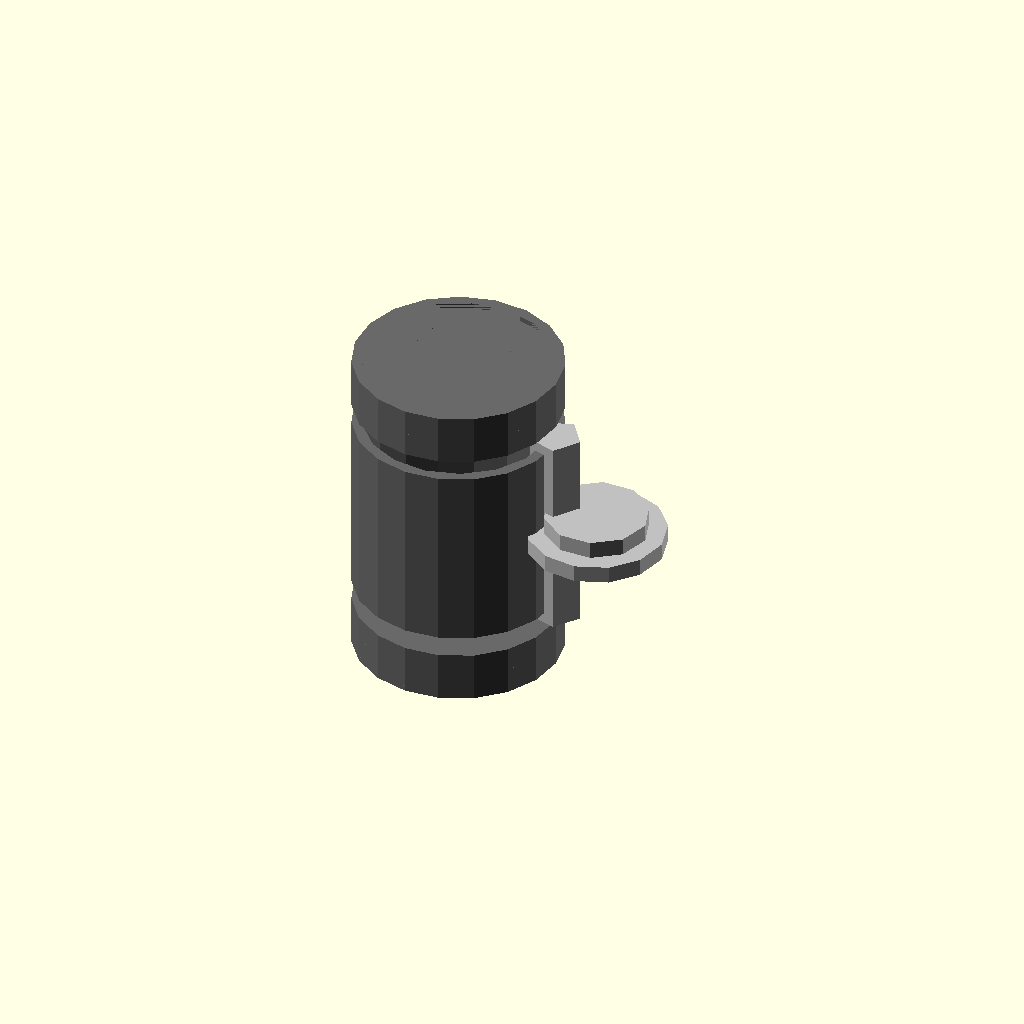
Cell 1 — every parameter at its default value.
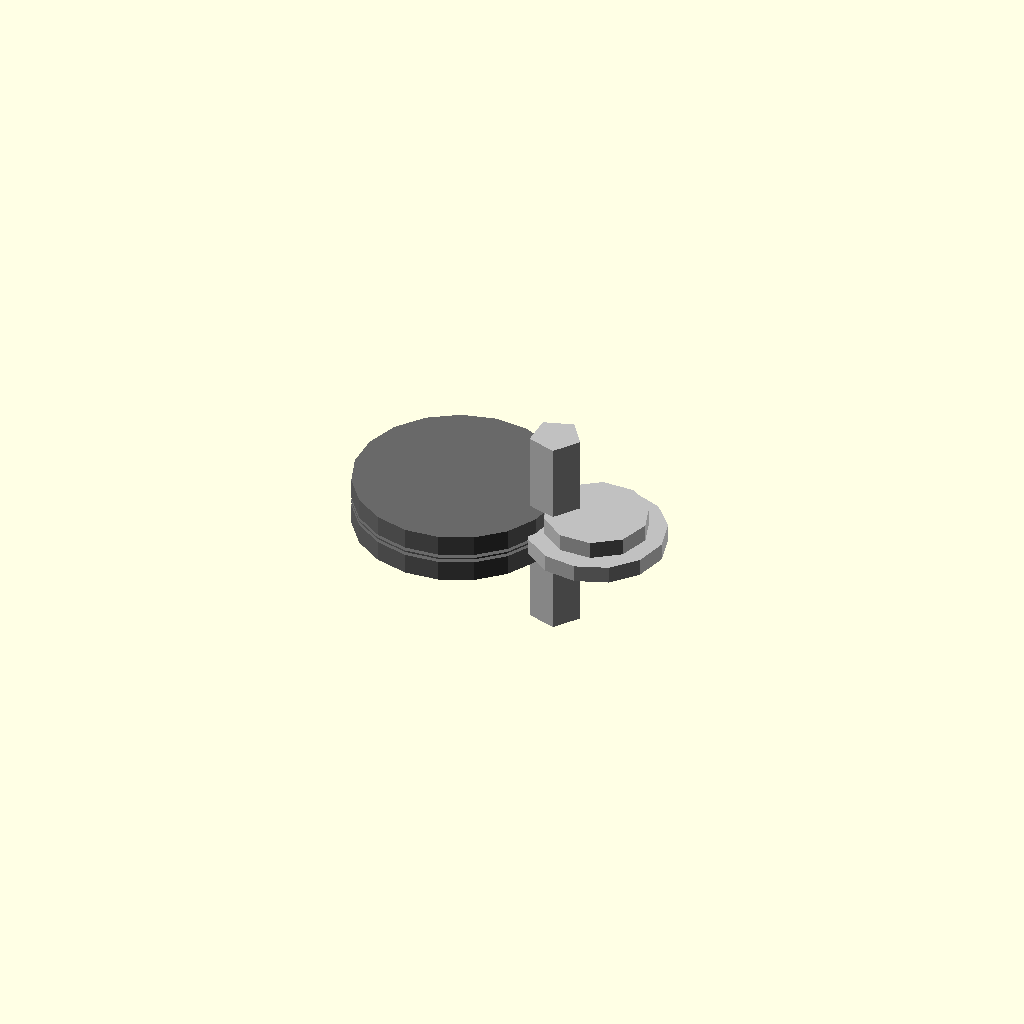
Cell 2: the same model with length_mm = 0.1.
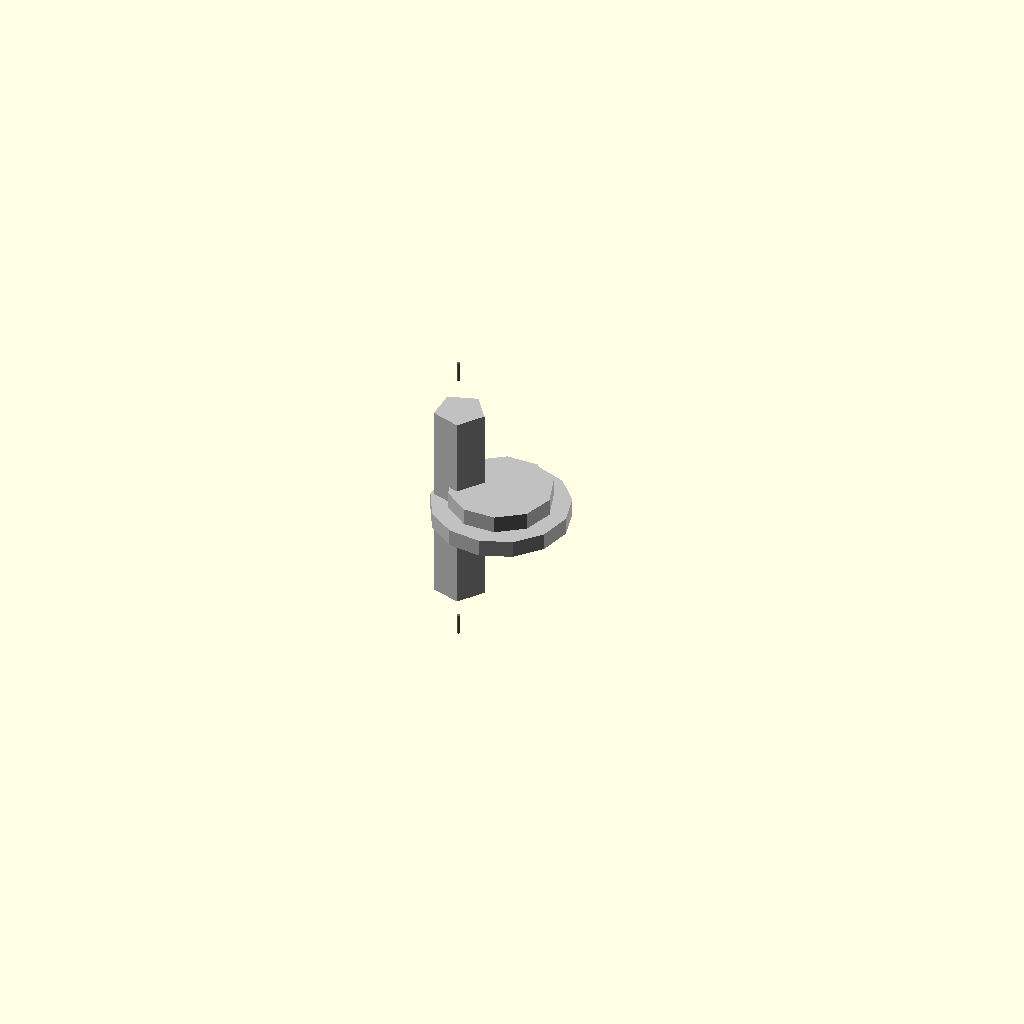
Cell 3: outer_radius_mm = 0.1 (everything else at default).
One fixed orthographic camera (rotation 55°, 0°, 25°; colour scheme Cornfield) for every cell.
Source of the model, results/nopscadlib/ablations/no_multiview/scad/linear_bearing__LM6UU.scad:
// Parameters
bore_diameter_mm = 6; //[3:12:0.1]
outer_diameter_mm = 12; //[6:24:0.1]
length_mm = 19; //[10:38:0.1]
bore_radius_mm = 3; //[1.5:6:0.1]
outer_radius_mm = 6; //[3:12:0.1]
casing_thickness_mm = 0.6; //[0.3:1.2:0.05]
groove_radius_mm = 5.5; //[4.5:6:0.05]
groove_length_mm = 1.2; //[0.6:2.4:0.05]
groove_spacing_mm = 12; //[6:18:0.1]
seal_clearance_mm = 0.2; //[0.05:0.5:0.05]
seal_outer_scale = 1.12; //[1.05:1.25:0.01]
eps_mm = 0.5; //[0.2:2:0.1]
screw_shank_radius_mm = 1.5; //[0.8:3:0.1]
screw_length_mm = 12; //[6:24:0.5]
screw_head_radius_mm = 3; //[1.5:6:0.1]
screw_head_height_mm = 2.5; //[1:5:0.1]
washer_radius_mm = 4; //[2:8:0.1]
washer_thickness_mm = 1; //[0.5:2:0.1]

// Connectivity overlap (1–2mm) to guarantee attachment
overlap_mm = 1.5;

// Linear Bearing body (kept as original "shell" logic)
module linear_bearing_body() {
  color("DimGray")
    difference() {
      // Outer shell
      cylinder(r=outer_radius_mm, h=length_mm, center=true);

      // Inner bore
      cylinder(r=bore_radius_mm, h=length_mm + 2*eps_mm, center=true);

      // Outer casing (as in original code)
      cylinder(r=outer_radius_mm - casing_thickness_mm, h=length_mm, center=true);

      // Grooves
      translate([0, 0, -groove_spacing_mm/2])
        cylinder(r=outer_radius_mm + eps_mm, h=groove_length_mm, center=true);
      translate([0, 0,  groove_spacing_mm/2])
        cylinder(r=outer_radius_mm + eps_mm, h=groove_length_mm, center=true);

      // Seal cut
      cylinder(r=bore_radius_mm * seal_outer_scale, h=length_mm, center=true);
    }
}

// Add top/bottom dark rings/caps and physically attach them to the body
module bearing_with_caps() {
  cap_h = groove_length_mm;

  // Ensure caps INTERSECT the body by overlap_mm (no gaps):
  // Body spans z = [-length/2, +length/2]
  // Cap spans z = [z_cap - cap_h/2, z_cap + cap_h/2]
  // Make cap intrude into body by overlap_mm:
  // cap bottom = length/2 - overlap_mm  => z_cap = length/2 - overlap_mm + cap_h/2
  z_cap = length_mm/2 - overlap_mm + cap_h/2;

  union() {
    // Main body
    linear_bearing_body();

    // Top cap (attached with overlap)
    color("DimGray")
      translate([0, 0,  z_cap])
        cylinder(r=outer_radius_mm, h=cap_h, center=true);

    // Bottom cap (attached with overlap)
    color("DimGray")
      translate([0, 0, -z_cap])
        cylinder(r=outer_radius_mm, h=cap_h, center=true);
  }
}

// Screw and Washer - repositioned to intersect the bearing body (no floating)
module screw_and_washer_attached() {
  // Screw axis is parallel to Z; move it in +X so it penetrates the bearing wall by overlap_mm.
  // Ensure shank intersects: (x_screw + shank_r) > outer_r  AND (x_screw - shank_r) < outer_r
  x_screw = outer_radius_mm - screw_shank_radius_mm + overlap_mm;

  // Washer should also intersect the bearing by overlap_mm:
  // washer inner edge at (x_washer - washer_r) should be inside outer_radius by overlap_mm
  // => x_washer - washer_r = outer_r - overlap_mm  => x_washer = outer_r + washer_r - overlap_mm
  x_washer = outer_radius_mm + washer_radius_mm - overlap_mm;

  // Keep head above washer; ensure head overlaps washer slightly
  z_washer = 0;
  z_head   = washer_thickness_mm/2 + screw_head_height_mm/2 - overlap_mm;

  color("Silver")
    union() {
      // Screw shank (intersects bearing due to x_screw)
      translate([x_screw, 0, 0])
        cylinder(r=screw_shank_radius_mm, h=screw_length_mm, center=true);

      // Washer (intersects bearing due to x_washer)
      translate([x_washer, 0, z_washer])
        cylinder(r=washer_radius_mm, h=washer_thickness_mm, center=true);

      // Screw head (on top of washer, overlapping slightly)
      translate([x_washer, 0, z_head])
        cylinder(r=screw_head_radius_mm, h=screw_head_height_mm, center=true);
    }
}

// Assembly: ALL parts in a single solid union (no floating parts)
module assembly() {
  union() {
    bearing_with_caps();
    screw_and_washer_attached();
  }
}

assembly();
Customizer parameters (derived from the source; name, type, default, range or options):
bore_diameter_mm: number, default 6, range 0.1 to 3, step 12
outer_diameter_mm: number, default 12, range 0.1 to 6, step 24
length_mm: number, default 19, range 0.1 to 10, step 38
bore_radius_mm: number, default 3, range 0.1 to 1.5, step 6
outer_radius_mm: number, default 6, range 0.1 to 3, step 12
casing_thickness_mm: number, default 0.6, range 0.05 to 0.3, step 1.2
groove_radius_mm: number, default 5.5, range 0.05 to 4.5, step 6
groove_length_mm: number, default 1.2, range 0.05 to 0.6, step 2.4
groove_spacing_mm: number, default 12, range 0.1 to 6, step 18
seal_clearance_mm: number, default 0.2, range 0.05 to 0.05, step 0.5
seal_outer_scale: number, default 1.12, range 0.01 to 1.05, step 1.25
eps_mm: number, default 0.5, range 0.1 to 0.2, step 2
screw_shank_radius_mm: number, default 1.5, range 0.1 to 0.8, step 3
screw_length_mm: number, default 12, range 0.5 to 6, step 24
screw_head_radius_mm: number, default 3, range 0.1 to 1.5, step 6
screw_head_height_mm: number, default 2.5, range 0.1 to 1, step 5
washer_radius_mm: number, default 4, range 0.1 to 2, step 8
washer_thickness_mm: number, default 1, range 0.1 to 0.5, step 2
overlap_mm: number, default 1.5
